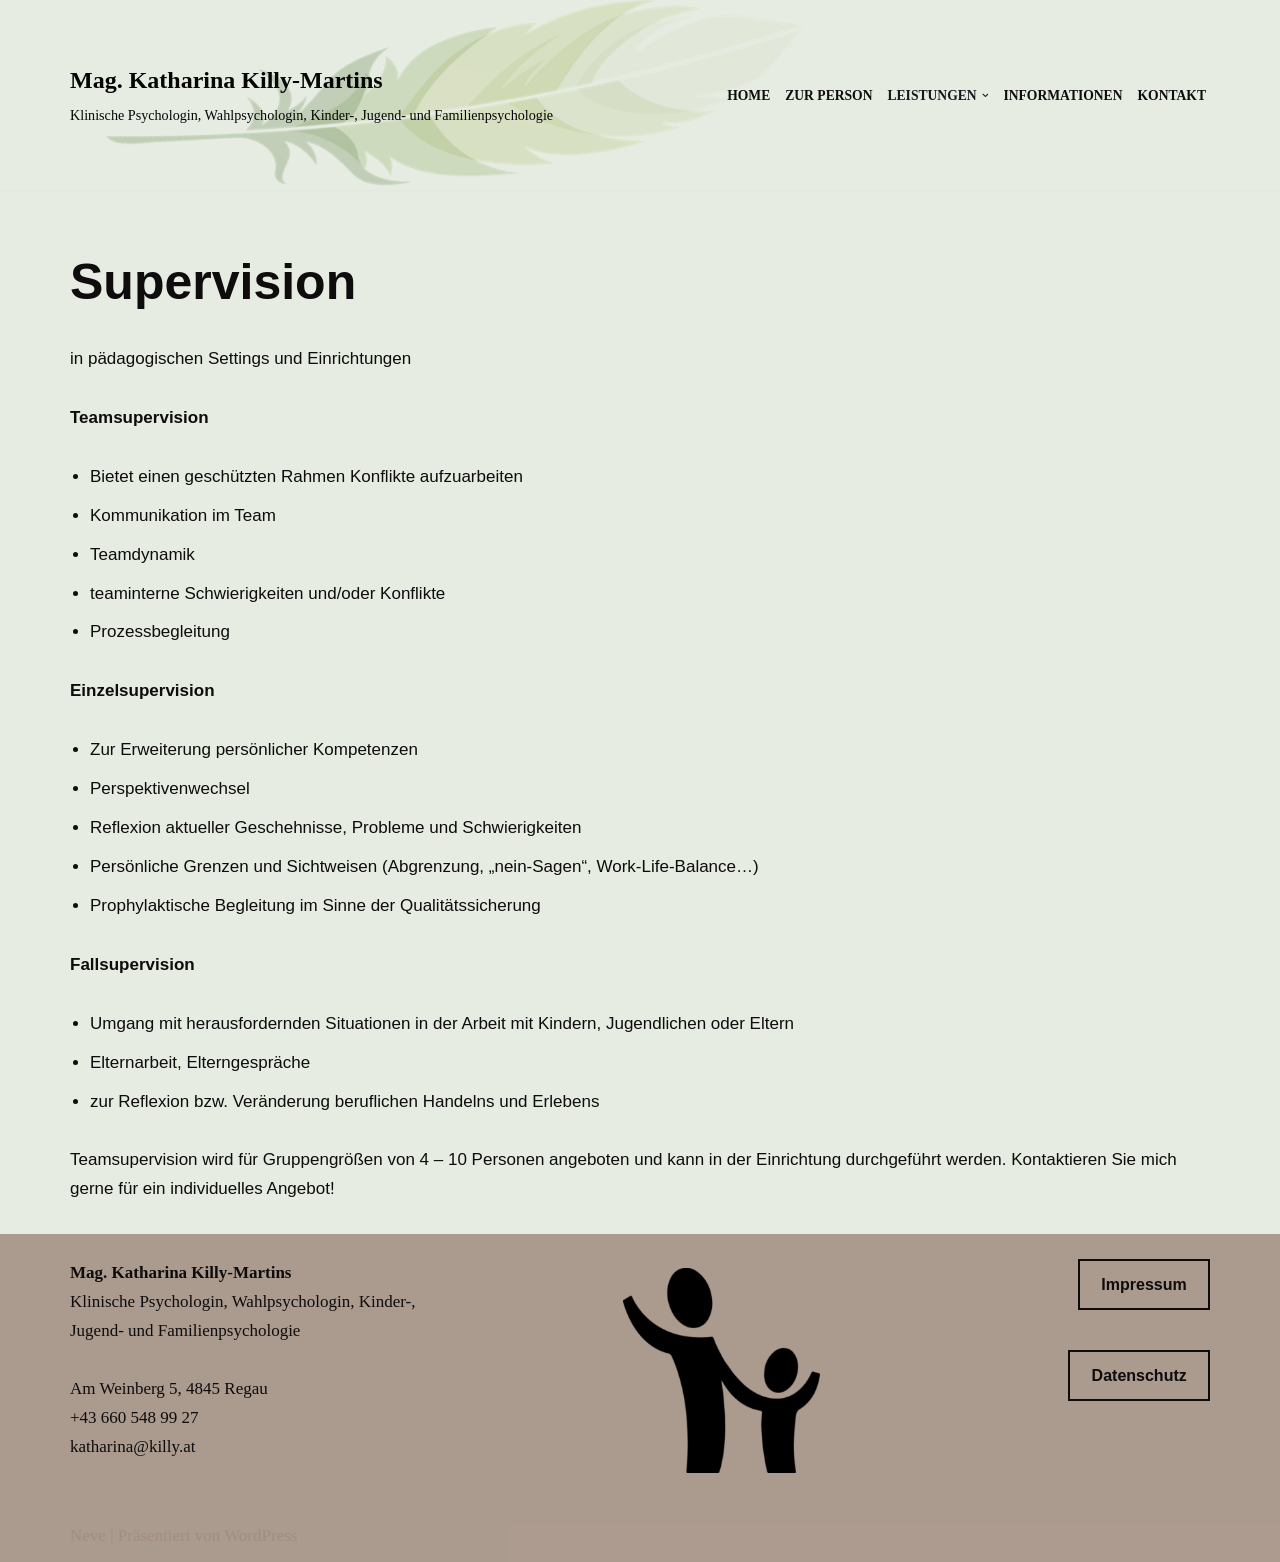

repository: andre-pt/killy-at · page: supervision/index.html · generator: jekyll

title: Supervision
---

**pädagogisch-psychologische Supervision**

## Teamsupervision
- Bietet einen geschützten Rahmen Konflikte aufzuarbeiten
- Kommunikation im Team
- Teamdynamik
- teaminterne Schwierigkeiten und/oder Konflikte
- Prozessbegleitung


## Einzelsupervision
- Zur Erweiterung persönlicher Kompetenzen
- Perspektivenwechsel
- Reflexion aktueller Geschehnisse, Probleme und Schwierigkeiten 
- Persönliche Grenzen und Sichtweisen (Abgrenzung, „nein-Sagen“, Work-Life-Balance…)
- Prophylaktische Begleitung im Sinne der Qualitätssicherung


## Fallsupervision
- Umgang mit herausfordernden Kindern oder Situationen
- Elternarbeit, Elterngespräche
- zur Reflexion bzw. Veränderung beruflichen Handelns und Erlebens


Teamsupervision wird für Gruppengrößen von 4 – 10 Personen angeboten und kann in der Einrichtung (Kindergarten, Krippe, Gruppe...) durchgeführt werden.  [Kontaktieren](/kontakt/) Sie mich gerne für ein individuelles Angebot!
